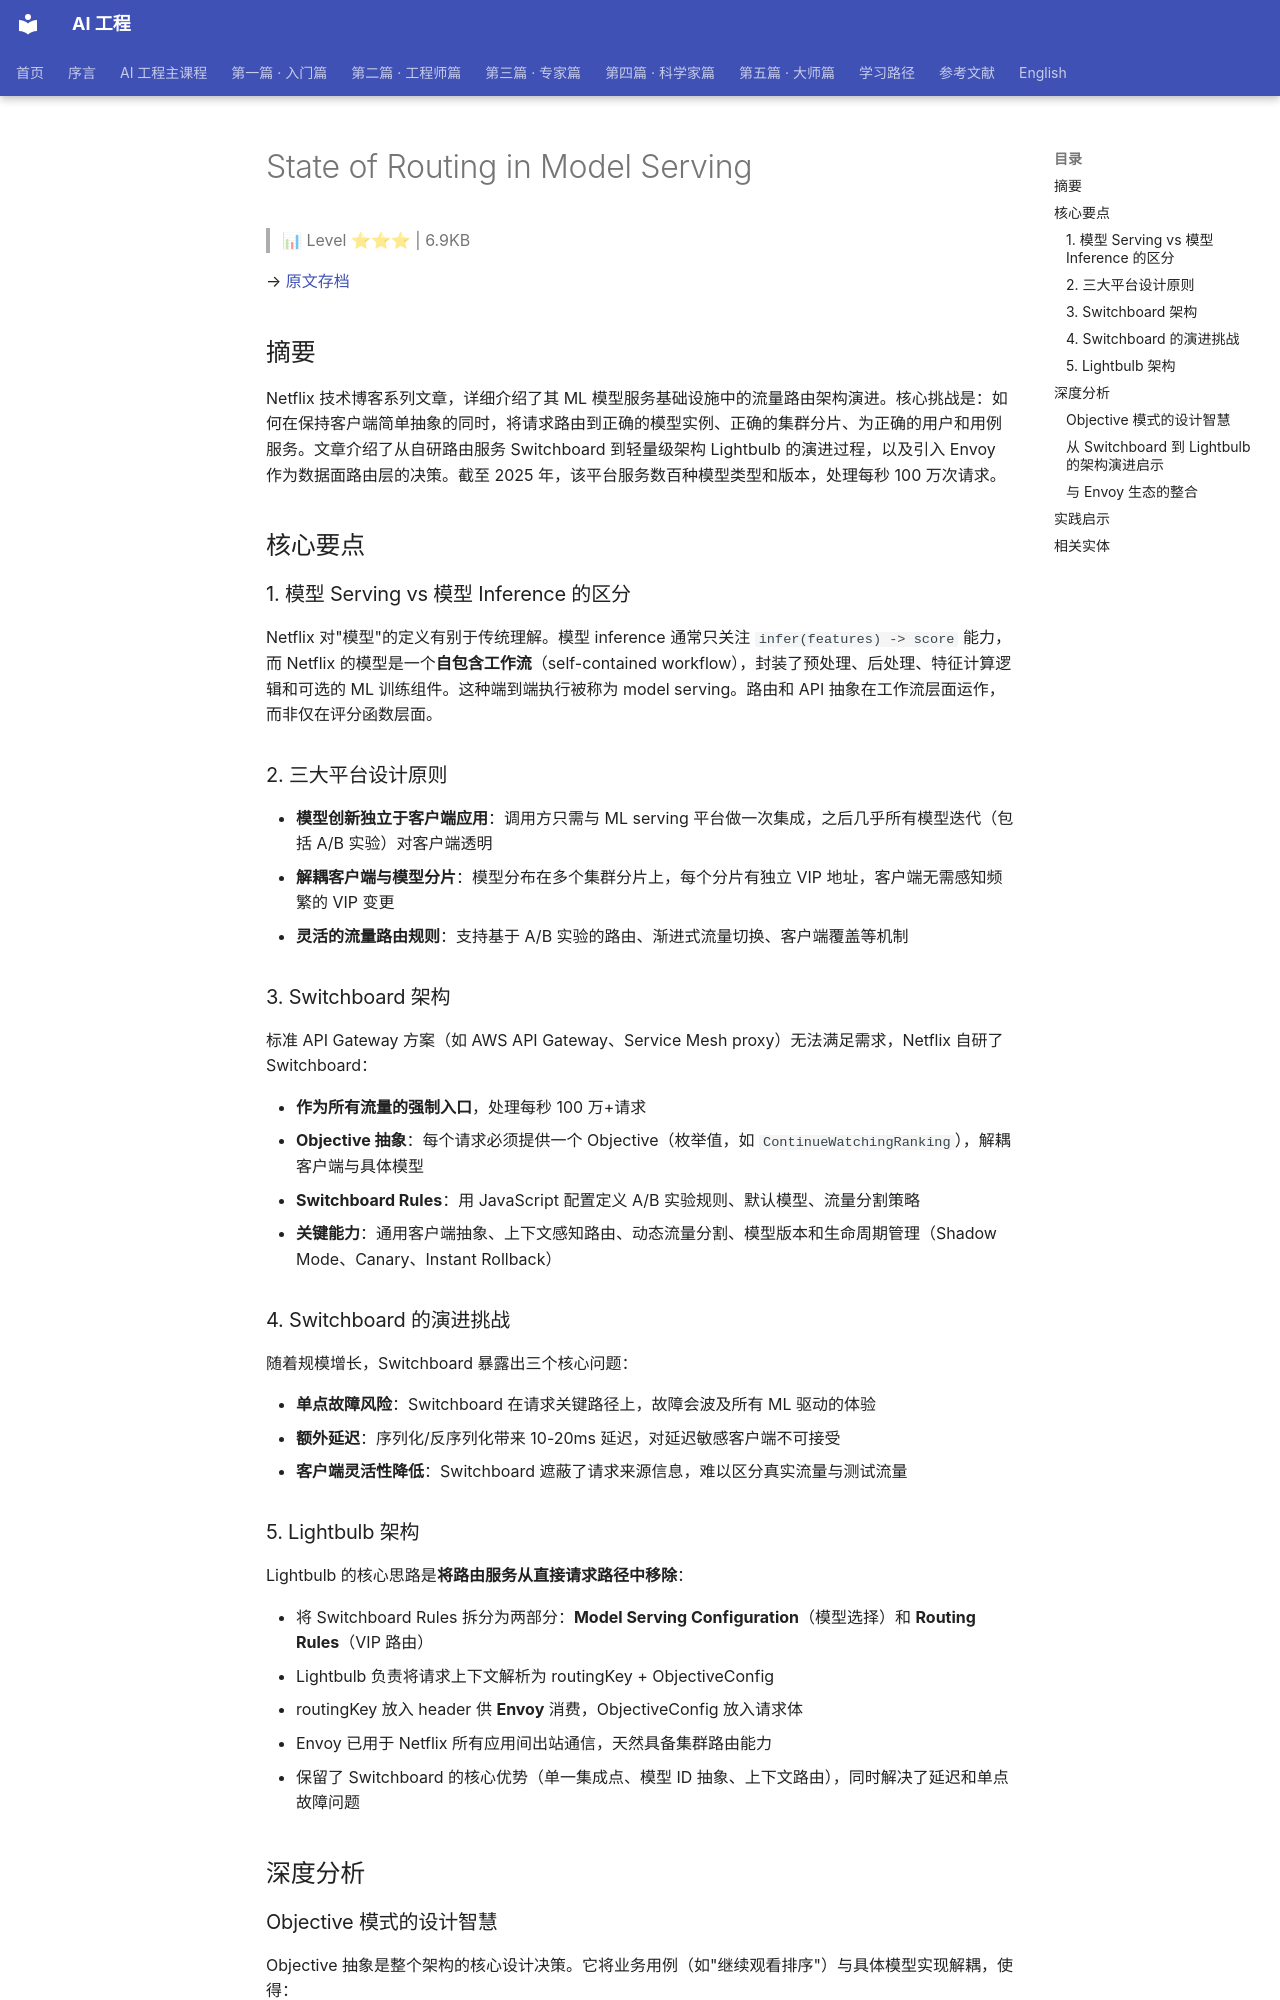

repository: QianJinGuo/wiki-book · page: ch11/116-state-of-routing-in-model-serving.html · generator: mkdocs

# State of Routing in Model Serving

> 📊 Level ⭐⭐⭐ | 6.9KB

→ [原文存档](https://netflixtechblog.com/state-of-routing-in-model-serving-16e22fe18741?source=rss----2615bd06b42e---4)

## 摘要

Netflix 技术博客系列文章，详细介绍了其 ML 模型服务基础设施中的流量路由架构演进。核心挑战是：如何在保持客户端简单抽象的同时，将请求路由到正确的模型实例、正确的集群分片、为正确的用户和用例服务。文章介绍了从自研路由服务 Switchboard 到轻量级架构 Lightbulb 的演进过程，以及引入 Envoy 作为数据面路由层的决策。截至 2025 年，该平台服务数百种模型类型和版本，处理每秒 100 万次请求。

## 核心要点

### 1. 模型 Serving vs 模型 Inference 的区分

Netflix 对"模型"的定义有别于传统理解。模型 inference 通常只关注 `infer(features) -> score` 能力，而 Netflix 的模型是一个**自包含工作流**（self-contained workflow），封装了预处理、后处理、特征计算逻辑和可选的 ML 训练组件。这种端到端执行被称为 model serving。路由和 API 抽象在工作流层面运作，而非仅在评分函数层面。

### 2. 三大平台设计原则

- **模型创新独立于客户端应用**：调用方只需与 ML serving 平台做一次集成，之后几乎所有模型迭代（包括 A/B 实验）对客户端透明
- **解耦客户端与模型分片**：模型分布在多个集群分片上，每个分片有独立 VIP 地址，客户端无需感知频繁的 VIP 变更
- **灵活的流量路由规则**：支持基于 A/B 实验的路由、渐进式流量切换、客户端覆盖等机制

### 3. Switchboard 架构

标准 API Gateway 方案（如 AWS API Gateway、Service Mesh proxy）无法满足需求，Netflix 自研了 Switchboard：

- **作为所有流量的强制入口**，处理每秒 100 万+请求
- **Objective 抽象**：每个请求必须提供一个 Objective（枚举值，如 `ContinueWatchingRanking`），解耦客户端与具体模型
- **Switchboard Rules**：用 JavaScript 配置定义 A/B 实验规则、默认模型、流量分割策略
- **关键能力**：通用客户端抽象、上下文感知路由、动态流量分割、模型版本和生命周期管理（Shadow Mode、Canary、Instant Rollback）

### 4. Switchboard 的演进挑战

随着规模增长，Switchboard 暴露出三个核心问题：

- **单点故障风险**：Switchboard 在请求关键路径上，故障会波及所有 ML 驱动的体验
- **额外延迟**：序列化/反序列化带来 10-20ms 延迟，对延迟敏感客户端不可接受
- **客户端灵活性降低**：Switchboard 遮蔽了请求来源信息，难以区分真实流量与测试流量

### 5. Lightbulb 架构

Lightbulb 的核心思路是**将路由服务从直接请求路径中移除**：

- 将 Switchboard Rules 拆分为两部分：**Model Serving Configuration**（模型选择）和 **Routing Rules**（VIP 路由）
- Lightbulb 负责将请求上下文解析为 routingKey + ObjectiveConfig
- routingKey 放入 header 供 **Envoy** 消费，ObjectiveConfig 放入请求体
- Envoy 已用于 Netflix 所有应用间出站通信，天然具备集群路由能力
- 保留了 Switchboard 的核心优势（单一集成点、模型 ID 抽象、上下文路由），同时解决了延迟和单点故障问题

## 深度分析
